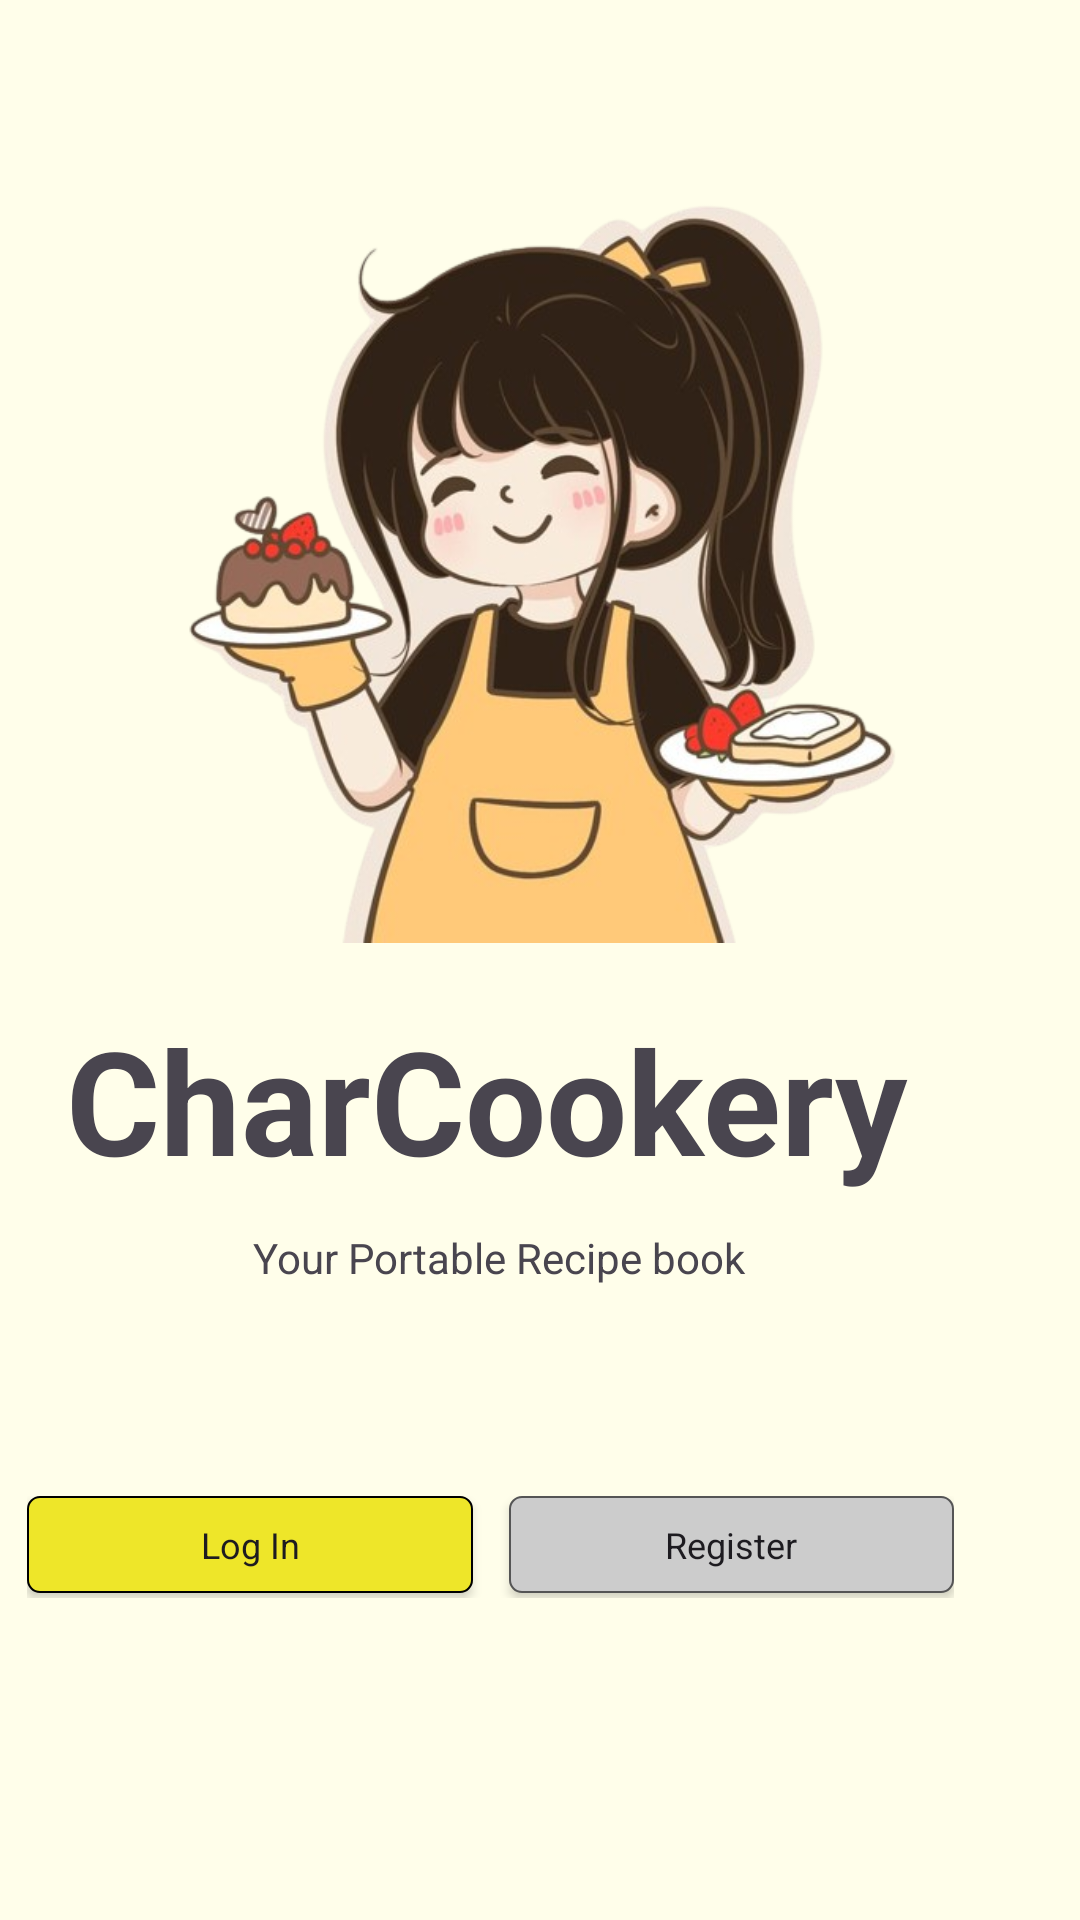

The Android layout XML behind this screen, and the referenced resources:
<!-- AndroidManifest.xml: application theme Theme.CharCookery -->
<!-- res/layout/home_page.xml -->
<?xml version="1.0" encoding="utf-8"?>
<androidx.constraintlayout.widget.ConstraintLayout xmlns:android="http://schemas.android.com/apk/res/android"
    xmlns:app="http://schemas.android.com/apk/res-auto"
    xmlns:tools="http://schemas.android.com/tools"
    android:layout_width="match_parent"
    android:layout_height="match_parent"
    android:layout_gravity="center"
    android:background="#FFFEEA">

    <LinearLayout
        android:id="@+id/linearLayout5"
        android:layout_width="match_parent"
        android:layout_height="wrap_content"
        android:layout_marginTop="100dp"
        android:layout_marginBottom="20dp"
        android:orientation="vertical"
        app:layout_constraintBottom_toTopOf="@+id/linearLayout3"
        app:layout_constraintEnd_toEndOf="parent"
        app:layout_constraintHorizontal_bias="0.0"
        app:layout_constraintStart_toStartOf="parent"
        app:layout_constraintTop_toTopOf="parent"
        app:layout_constraintVertical_bias="0.0">

        <ImageView
            android:id="@+id/imageView"
            android:layout_width="wrap_content"
            android:layout_height="263dp"
            android:layout_gravity="center"
            android:layout_marginTop="20dp"
            app:srcCompat="@drawable/main_logo" />

        <TextView
            android:id="@+id/textView"
            android:layout_width="314dp"
            android:layout_height="wrap_content"
            android:layout_gravity="center"
            android:layout_marginStart="57dp"
            android:layout_marginTop="20dp"
            android:layout_marginEnd="58dp"
            android:layout_marginBottom="10dp"
            android:fontFamily="sans-serif-black"
            android:text="CharCookery"
            android:textAllCaps="false"
            android:textSize="48sp"
            android:textStyle="bold" />

        <TextView
            android:id="@+id/textView2"
            android:layout_width="189dp"
            android:layout_height="wrap_content"
            android:layout_gravity="center"
            android:layout_marginStart="165dp"
            android:layout_marginTop="1dp"
            android:layout_marginEnd="166dp"
            android:layout_marginBottom="50dp"
            android:text="Your Portable Recipe book"
            android:textStyle="normal" />
    </LinearLayout>

    <LinearLayout
        android:id="@+id/linearLayout3"
        android:layout_width="309dp"
        android:layout_height="34dp"
        android:layout_gravity="center|top"
        android:layout_marginStart="41dp"
        android:layout_marginEnd="42dp"
        android:layout_marginBottom="176dp"
        android:orientation="horizontal"
        app:layout_constraintBottom_toBottomOf="parent"
        app:layout_constraintEnd_toEndOf="parent"
        app:layout_constraintHorizontal_bias="1.0"
        app:layout_constraintStart_toStartOf="parent"
        app:layout_constraintTop_toBottomOf="@+id/linearLayout5">

        <androidx.appcompat.widget.AppCompatButton
            android:id="@+id/login"
            android:layout_width="match_parent"
            android:layout_height="wrap_content"
            android:layout_marginEnd="6dp"
            android:layout_weight="1"
            android:background="@drawable/primary_rounded"
            android:minHeight="0dp"
            android:onClick="cancel_add"
            android:paddingTop="8dp"
            android:paddingBottom="8dp"
            android:text="Log In"
            android:textAppearance="@style/TextAppearance.AppCompat.Body1"
            android:textSize="12sp"
            tools:ignore="VisualLintButtonSize,TouchTargetSizeCheck" />

        <androidx.appcompat.widget.AppCompatButton
            android:id="@+id/register"
            android:layout_width="match_parent"
            android:layout_height="wrap_content"
            android:layout_marginStart="6dp"
            android:layout_weight="1"
            android:background="@drawable/grey_rounded"
            android:minHeight="0dp"
            android:onClick="add_category"
            android:paddingTop="8dp"
            android:paddingBottom="8dp"
            android:text="Register"
            android:textAppearance="@style/TextAppearance.AppCompat.Body1"
            android:textSize="12sp"
            tools:ignore="VisualLintButtonSize,TouchTargetSizeCheck" />
    </LinearLayout>
</androidx.constraintlayout.widget.ConstraintLayout>
<!-- resources referenced by this layout -->
<resources>
  <!-- drawable grey_rounded (drawable) -->
  <?xml version="1.0" encoding="utf-8"?>
  <shape xmlns:android="http://schemas.android.com/apk/res/android" >
      <stroke
          android:width="2px"
          android:color="#555555" />
  
      <solid android:color="#CCCCCC" />
  
      <padding
          android:left="1dp"
          android:right="1dp"
          android:bottom="1dp"
          android:top="1dp" />
  
      <corners android:radius="4dp" />
  </shape>
  <!-- drawable main_logo: png bitmap (drawable, 232826 bytes) -->
  <!-- drawable primary_rounded (drawable) -->
  <?xml version="1.0" encoding="utf-8"?>
  <shape xmlns:android="http://schemas.android.com/apk/res/android" >
      <stroke
          android:width="2px"
          android:color="#000000" />
  
      <solid android:color="#EEE629" />
  
      <padding
          android:left="1dp"
          android:right="1dp"
          android:bottom="1dp"
          android:top="1dp" />
  
      <corners android:radius="4dp" />
  </shape>
  <style name="Theme.CharCookery" parent="Base.Theme.CharCookery" />
  <style name="Base.Theme.CharCookery" parent="Theme.Material3.DayNight.NoActionBar">
          
          
          <item name="fontFamily">@font/inter</item>
      </style>
</resources>
